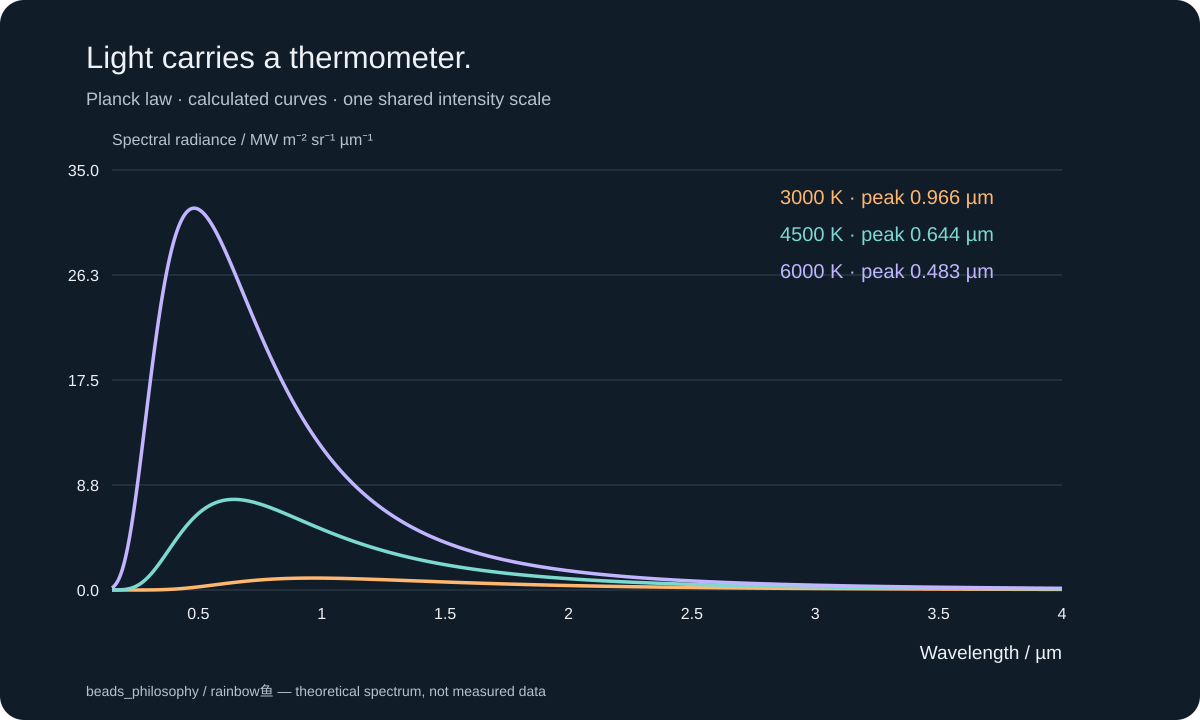

Values plotted in this chart, from the file beside it:
wavelength_um, radiance_3000K_W_m-2_sr-1_um-1, radiance_4500K_W_m-2_sr-1_um-1, radiance_6000K_W_m-2_sr-1_um-1
0.15, 0.02041, 867.7, 178921
0.1532, 0.03587, 1220, 224955
0.1564, 0.06145, 1687, 279587
0.1596, 0.1028, 2299, 343754
0.1628, 0.1682, 3088, 418392
0.166, 0.2696, 4094, 504421
0.1692, 0.4236, 5359, 602740
0.1725, 0.6533, 6933, 714205
0.1757, 0.9901, 8871, 839626
0.1789, 1.476, 11231, 979755
0.1821, 2.166, 14080, 1135273
0.1853, 3.132, 17487, 1306788
0.1885, 4.465, 21528, 1494823
0.1917, 6.282, 26280, 1699816
0.1949, 8.727, 31828, 1922111
0.1981, 11.98, 38258, 2161960
0.2013, 16.26, 45658, 2419518
0.2045, 21.83, 54121, 2694847
0.2077, 29.01, 63740, 2987911
0.211, 38.17, 74607, 3298584
0.2142, 49.75, 86818, 3626652
0.2174, 64.28, 100465, 3971811
0.2206, 82.34, 115641, 4333680
0.2238, 104.6, 132434, 4711798
0.227, 131.9, 150934, 5105635
0.2302, 165.1, 171222, 5514595
0.2334, 205.1, 193381, 5938023
0.2366, 253.1, 217485, 6375209
0.2398, 310.3, 243604, 6825399
0.243, 378.1, 271805, 7287795
0.2462, 457.9, 302146, 7761565
0.2495, 551.4, 334681, 8245850
0.2527, 660.3, 369455, 8739766
0.2559, 786.5, 406509, 9242412
0.2591, 932.1, 445875, 9752876
0.2623, 1099, 487580, 10270239
0.2655, 1290, 531642, 10793579
0.2687, 1507, 578071, 11321976
0.2719, 1753, 626874, 11854518
0.2751, 2031, 678046, 12390303
0.2783, 2343, 731578, 12928442
0.2815, 2693, 787453, 13468063
0.2848, 3083, 845649, 14008316
0.288, 3517, 906134, 14548370
0.2912, 3997, 968874, 15087420
0.2944, 4528, 1033827, 15624689
0.2976, 5113, 1100946, 16159426
0.3008, 5755, 1170176, 16690911
0.304, 6458, 1241462, 17218452
0.3072, 7225, 1314740, 17741392
0.3104, 8061, 1389944, 18259104
0.3136, 8968, 1467003, 18770993
0.3168, 9950, 1545843, 19276500
0.32, 11012, 1626386, 19775095
0.3233, 12156, 1708552, 20266284
0.3265, 13387, 1792258, 20749605
0.3297, 14707, 1877418, 21224626
0.3329, 16121, 1963945, 21690951
0.3361, 17632, 2051751, 22148212
0.3393, 19243, 2140745, 22596074
... 1,141 more rows
